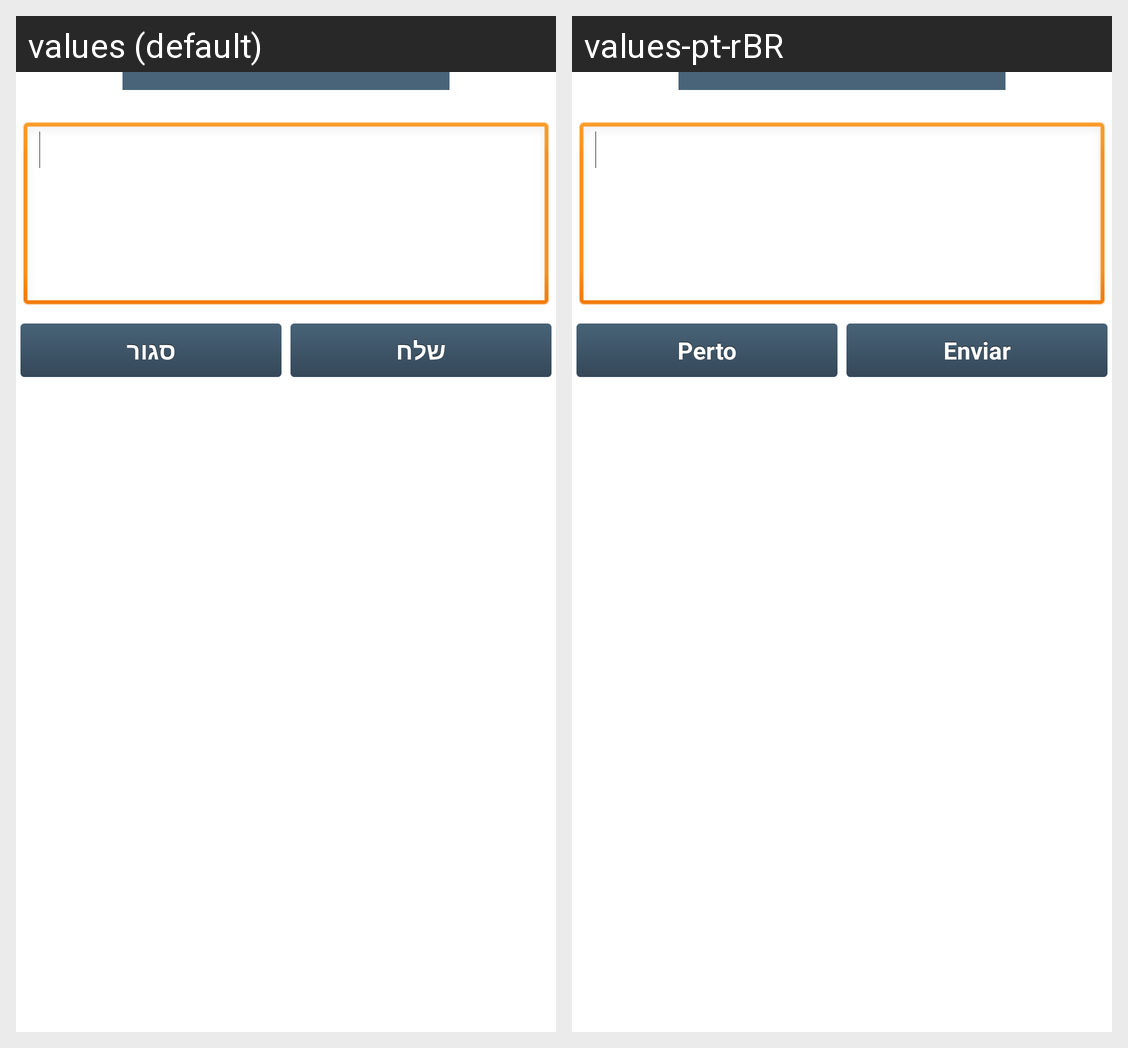

The same Android screen rendered under two of its app's locales, left to right. List the strings drawn on it with the default value and each locale's translation.
Android screen res/layout/report_joke.xml rendered under 2 locales, left to right: values (default), values-pt-rBR. Device: Nexus 5 (rendered at 1080×1920; each locale shown at half size, 540×960, under a caption strip naming it); theme MyNoTitleTheme.
Strings drawn on this screen, with the default value and each locale's value (text and hints the layout hard-codes, and strings that could not be matched under every locale, appear in the picture but are not listed):

close
  values: סגור
  values-pt-rBR: Perto

send
  values: שלח
  values-pt-rBR: Enviar
